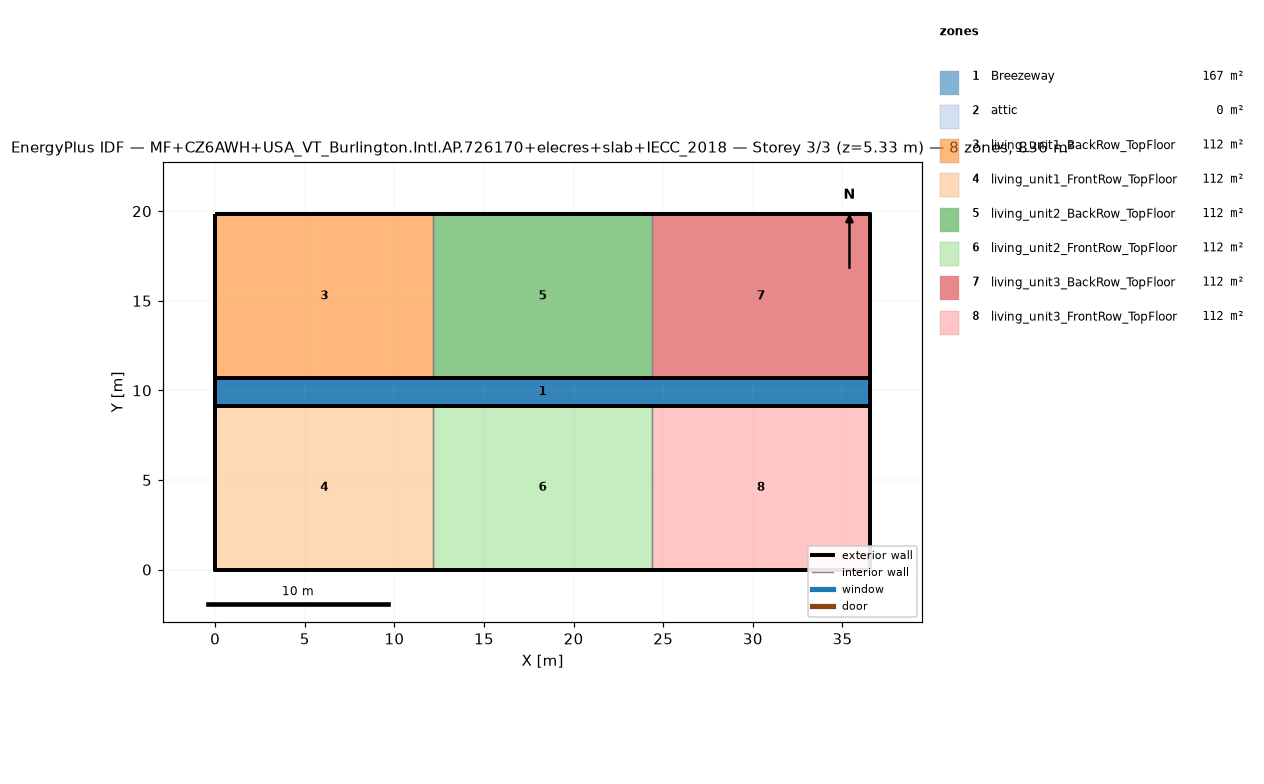
=== STOREY PLAN SPEC (per zone: floor XY polygon, exterior-wall plan segments, windows/doors) ===
zone 1: Breezeway  (167.0 m²)
  floor: (36.54, 9.16) (0.00, 9.16) (0.00, 10.68) (36.54, 10.68)
  floor: (36.54, 9.16) (0.00, 9.16) (0.00, 10.68) (36.54, 10.68)
  floor: (36.54, 9.16) (0.00, 9.16) (0.00, 10.68) (36.54, 10.68)
zone 2: attic  (0.0 m²)
  exterior wall: (36.54, 0.00) – (36.54, 19.84) – (36.54, 9.92)  [29.8 m]
  exterior wall: (0.00, 19.84) – (0.00, 0.00) – (0.00, 9.92)  [29.8 m]
zone 3: living_unit1_BackRow_TopFloor  (111.5 m²)
  floor: (12.18, 10.68) (0.00, 10.68) (0.00, 19.84) (12.18, 19.84)
  exterior wall: (12.18, 19.84) – (0.00, 19.84)  [12.2 m]
  exterior wall: (0.00, 19.84) – (0.00, 10.68)  [9.2 m]
  exterior wall: (0.00, 10.68) – (12.18, 10.68)  [12.2 m]
  interior walls: 1
zone 4: living_unit1_FrontRow_TopFloor  (111.5 m²)
  floor: (12.18, 0.00) (0.00, 0.00) (0.00, 9.16) (12.18, 9.16)
  exterior wall: (0.00, 0.00) – (12.18, 0.00)  [12.2 m]
  exterior wall: (0.00, 9.16) – (0.00, 0.00)  [9.2 m]
  exterior wall: (12.18, 9.16) – (0.00, 9.16)  [12.2 m]
  interior walls: 1
zone 5: living_unit2_BackRow_TopFloor  (111.5 m²)
  floor: (24.36, 10.68) (12.18, 10.68) (12.18, 19.84) (24.36, 19.84)
  exterior wall: (12.18, 10.68) – (24.36, 10.68)  [12.2 m]
  exterior wall: (24.36, 19.84) – (12.18, 19.84)  [12.2 m]
  interior walls: 2
zone 6: living_unit2_FrontRow_TopFloor  (111.5 m²)
  floor: (24.36, 0.00) (12.18, 0.00) (12.18, 9.16) (24.36, 9.16)
  exterior wall: (12.18, 0.00) – (24.36, 0.00)  [12.2 m]
  exterior wall: (24.36, 9.16) – (12.18, 9.16)  [12.2 m]
  interior walls: 2
zone 7: living_unit3_BackRow_TopFloor  (111.5 m²)
  floor: (36.54, 10.68) (24.36, 10.68) (24.36, 19.84) (36.54, 19.84)
  exterior wall: (36.54, 10.68) – (36.54, 19.84)  [9.2 m]
  exterior wall: (36.54, 19.84) – (24.36, 19.84)  [12.2 m]
  exterior wall: (24.36, 10.68) – (36.54, 10.68)  [12.2 m]
  interior walls: 1
zone 8: living_unit3_FrontRow_TopFloor  (111.5 m²)
  floor: (36.54, 0.00) (24.36, 0.00) (24.36, 9.16) (36.54, 9.16)
  exterior wall: (24.36, 0.00) – (36.54, 0.00)  [12.2 m]
  exterior wall: (36.54, 0.00) – (36.54, 9.16)  [9.2 m]
  exterior wall: (36.54, 9.16) – (24.36, 9.16)  [12.2 m]
  interior walls: 1

=== DERIVED (storey summary) ===
Building: MF+CZ6AWH+USA_VT_Burlington.Intl.AP.726170+elecres+slab+IECC_2018
Storey: 3 of 3  (floor level z = 5.33 m)
Storey gross floor area: 836.2 m²
Zones on this storey: 8
  - Breezeway: floor 167.0 m²
  - attic: floor 0.0 m²; exterior wall 59.5 m (81.9 m²); WWR 0.0%
  - living_unit1_BackRow_TopFloor: floor 111.5 m²; exterior wall 33.5 m (86.9 m²); WWR 0.0%
  - living_unit1_FrontRow_TopFloor: floor 111.5 m²; exterior wall 33.5 m (86.9 m²); WWR 0.0%
  - living_unit2_BackRow_TopFloor: floor 111.5 m²; exterior wall 24.4 m (63.1 m²); WWR 0.0%
  - living_unit2_FrontRow_TopFloor: floor 111.5 m²; exterior wall 24.4 m (63.1 m²); WWR 0.0%
  - living_unit3_BackRow_TopFloor: floor 111.5 m²; exterior wall 33.5 m (86.9 m²); WWR 0.0%
  - living_unit3_FrontRow_TopFloor: floor 111.5 m²; exterior wall 33.5 m (86.9 m²); WWR 0.0%
Zone adjacency (shared interzone walls):
  - living_unit1_BackRow_TopFloor ↔ living_unit2_BackRow_TopFloor
  - living_unit1_FrontRow_TopFloor ↔ living_unit2_FrontRow_TopFloor
  - living_unit2_BackRow_TopFloor ↔ living_unit3_BackRow_TopFloor
  - living_unit2_FrontRow_TopFloor ↔ living_unit3_FrontRow_TopFloor